Run: headless pygame with SDL's dummy video driver; simulated clock (each Clock.tick advances the game by its frame time, no real sleeping); random seed 0; keys injected as events and as key.get_pressed() state; mouse plan: one left click at the window centre at the start of phase 2, then a move to the lower-right quarter at the start of phase 3.
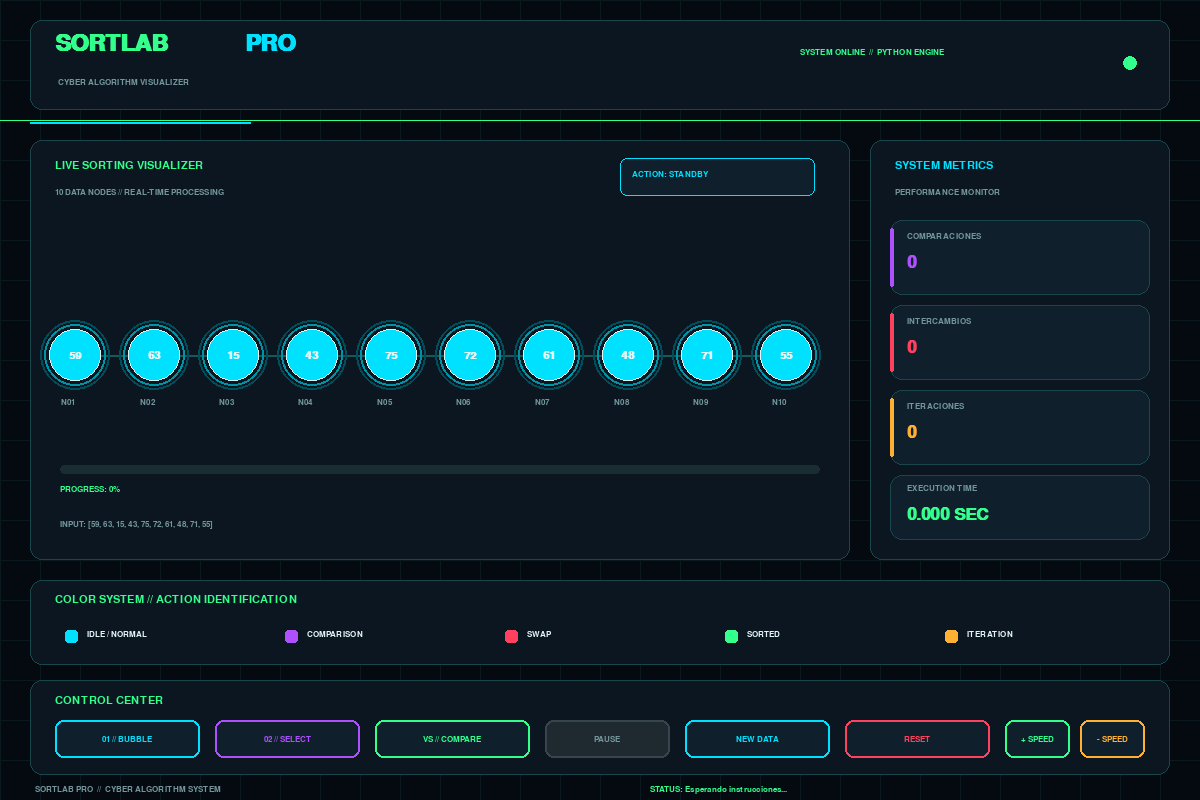
Frame 1 of 4 · flips 1–60 · no input
Frame 2 of 4 · flips 61–180 · clicked the window centre · tapped SPACE, RETURN · held RIGHT (→), D · screen unchanged from frame 1, image omitted
Frame 3 of 4 · flips 181–300 · moved the mouse to the lower-right quarter · held DOWN (↓), S · screen unchanged from frame 2, image omitted
Frame 4 of 4 · flips 301–420 · held LEFT (←), A, UP (↑), W · screen unchanged from frame 3, image omitted

The pygame program that drew these frames:


import pygame
import random
import sys
import time
import math

pygame.init()

# =========================================================
# 1. CONFIGURACIÓN
# =========================================================

WIDTH, HEIGHT = 1200, 800

screen = pygame.display.set_mode((WIDTH, HEIGHT))
pygame.display.set_caption("SORTLAB PRO | Cyber Algorithm System")

clock = pygame.time.Clock()

# Paleta cyberpunk
BG = (5, 10, 17)
PANEL = (11, 22, 32)
PANEL2 = (15, 31, 43)
BORDER = (25, 70, 75)

WHITE = (225, 245, 245)
GRAY = (115, 150, 155)
GREEN = (50, 255, 140)
CYAN = (0, 225, 255)
PURPLE = (175, 80, 255)
RED = (255, 65, 95)
ORANGE = (255, 175, 50)
DARK_GREEN = (15, 75, 55)

font_title = pygame.font.SysFont("consolas", 34, bold=True)
font_subtitle = pygame.font.SysFont("consolas", 14)
font_normal = pygame.font.SysFont("consolas", 17)
font_small = pygame.font.SysFont("consolas", 12)
font_number = pygame.font.SysFont("consolas", 17, bold=True)
font_big = pygame.font.SysFont("consolas", 26, bold=True)

# =========================================================
# 2. VARIABLES
# =========================================================

original = random.sample(range(10, 100), 10)
current = original.copy()

frames = []
frame_index = 0

running_animation = False
paused = False

algorithm = "SYSTEM READY"
status = "Esperando instrucciones..."

comparisons = 0
swaps = 0
iterations = 0
passes = 0

start_time = 0
elapsed_time = 0

speed = 260
last_frame = 0

compare_mode = False
compare_phase = 0

results = {
    "Burbuja": {"comparisons": 0, "iterations": 0, "swaps": 0},
    "Seleccion": {"comparisons": 0, "iterations": 0, "swaps": 0}
}

# =========================================================
# 3. FUNCIONES DE DIBUJO
# =========================================================

def draw_text(text, font, color, x, y):
    image = font.render(str(text), True, color)
    screen.blit(image, (x, y))


def panel(x, y, w, h, color=PANEL):
    rect = pygame.Rect(x, y, w, h)

    pygame.draw.rect(
        screen, color, rect, border_radius=12
    )

    pygame.draw.rect(
        screen, BORDER, rect, 1, border_radius=12
    )


def glow_circle(x, y, radius, color):
    # Anillos exteriores para dar efecto neón
    for extra, alpha_color in [(9, 35), (5, 65)]:
        glow = tuple(min(255, int(c * alpha_color / 100))
                     for c in color)
        pygame.draw.circle(screen, glow, (x, y), radius + extra, 2)

    pygame.draw.circle(screen, color, (x, y), radius)
    pygame.draw.circle(screen, WHITE, (x, y), radius, 1)


def draw_background():
    screen.fill(BG)

    # Rejilla digital
    for x in range(0, WIDTH, 40):
        pygame.draw.line(
            screen, (10, 25, 31),
            (x, 0), (x, HEIGHT), 1
        )

    for y in range(0, HEIGHT, 40):
        pygame.draw.line(
            screen, (10, 25, 31),
            (0, y), (WIDTH, y), 1
        )

    # Líneas decorativas
    pygame.draw.line(screen, GREEN, (0, 120), (WIDTH, 120), 1)
    pygame.draw.line(screen, CYAN, (30, 122), (250, 122), 2)


def draw_button(x, y, w, h, label, color, enabled=True):
    mouse = pygame.mouse.get_pos()
    rect = pygame.Rect(x, y, w, h)

    active = enabled and rect.collidepoint(mouse)

    if not enabled:
        fill = (30, 42, 48)
        border = (55, 70, 75)
        text_color = GRAY
    elif active:
        fill = color
        border = WHITE
        text_color = BG
    else:
        fill = PANEL2
        border = color
        text_color = color

    pygame.draw.rect(screen, fill, rect, border_radius=8)
    pygame.draw.rect(screen, border, rect, 2, border_radius=8)

    image = font_small.render(label, True, text_color)
    screen.blit(
        image,
        (
            x + (w - image.get_width()) // 2,
            y + (h - image.get_height()) // 2
        )
    )

    return rect


def draw_stat(x, y, title, value, color):
    panel(x, y, 260, 75, PANEL2)

    pygame.draw.rect(
        screen, color,
        (x, y + 8, 4, 59),
        border_radius=2
    )

    draw_text(title, font_small, GRAY, x + 17, y + 12)
    draw_text(value, font_big, color, x + 17, y + 34)


# =========================================================
# 4. ALGORITMO BURBUJA
# =========================================================

def bubble_sort(data):
    arr = data.copy()
    steps = []

    comparisons_count = 0
    swaps_count = 0
    iterations_count = 0
    passes_count = 0

    n = len(arr)

    for i in range(n - 1):
        passes_count += 1
        changed = False

        for j in range(n - i - 1):
            iterations_count += 1
            comparisons_count += 1

            steps.append((
                arr.copy(),
                [j, j + 1],
                comparisons_count,
                swaps_count,
                iterations_count,
                passes_count,
                "COMPARE",
                list(range(n - i, n))
            ))

            if arr[j] > arr[j + 1]:
                arr[j], arr[j + 1] = arr[j + 1], arr[j]
                swaps_count += 1
                changed = True

                steps.append((
                    arr.copy(),
                    [j, j + 1],
                    comparisons_count,
                    swaps_count,
                    iterations_count,
                    passes_count,
                    "SWAP",
                    list(range(n - i, n))
                ))

        steps.append((
            arr.copy(),
            [],
            comparisons_count,
            swaps_count,
            iterations_count,
            passes_count,
            "PASS",
            list(range(n - i - 1, n))
        ))

        if not changed:
            break

    steps.append((
        arr.copy(),
        [],
        comparisons_count,
        swaps_count,
        iterations_count,
        passes_count,
        "DONE",
        list(range(n))
    ))

    return steps


# =========================================================
# 5. ALGORITMO SELECCIÓN
# =========================================================

def selection_sort(data):
    arr = data.copy()
    steps = []

    comparisons_count = 0
    swaps_count = 0
    iterations_count = 0
    passes_count = 0

    n = len(arr)

    for i in range(n - 1):
        passes_count += 1
        minimum = i

        for j in range(i + 1, n):
            iterations_count += 1
            comparisons_count += 1

            steps.append((
                arr.copy(),
                [minimum, j],
                comparisons_count,
                swaps_count,
                iterations_count,
                passes_count,
                "COMPARE",
                list(range(i))
            ))

            if arr[j] < arr[minimum]:
                minimum = j

        if minimum != i:
            arr[i], arr[minimum] = arr[minimum], arr[i]
            swaps_count += 1

            steps.append((
                arr.copy(),
                [i, minimum],
                comparisons_count,
                swaps_count,
                iterations_count,
                passes_count,
                "SWAP",
                list(range(i))
            ))

        steps.append((
            arr.copy(),
            [],
            comparisons_count,
            swaps_count,
            iterations_count,
            passes_count,
            "PASS",
            list(range(i + 1))
        ))

    steps.append((
        arr.copy(),
        [],
        comparisons_count,
        swaps_count,
        iterations_count,
        passes_count,
        "DONE",
        list(range(n))
    ))

    return steps


# =========================================================
# 6. INICIAR Y CONTROLAR ALGORITMOS
# =========================================================

def start_algorithm(name):
    global frames, frame_index, running_animation, paused
    global algorithm, status, current
    global comparisons, swaps, iterations, passes
    global start_time, elapsed_time, last_frame

    if name == "Burbuja":
        frames = bubble_sort(original)
    else:
        frames = selection_sort(original)

    frame_index = 0
    running_animation = True
    paused = False

    algorithm = name.upper()
    status = "Ejecutando proceso..."

    current = original.copy()

    comparisons = 0
    swaps = 0
    iterations = 0
    passes = 0

    elapsed_time = 0
    start_time = time.perf_counter()
    last_frame = pygame.time.get_ticks()


def new_list():
    global original, current, running_animation
    global paused, compare_mode, status
    global comparisons, swaps, iterations, passes

    original = random.sample(range(10, 100), 10)
    current = original.copy()

    running_animation = False
    paused = False
    compare_mode = False

    comparisons = 0
    swaps = 0
    iterations = 0
    passes = 0

    status = "Nueva secuencia generada."

    results["Burbuja"] = {
        "comparisons": 0, "iterations": 0, "swaps": 0
    }
    results["Seleccion"] = {
        "comparisons": 0, "iterations": 0, "swaps": 0
    }


def reset():
    global current, running_animation, paused
    global compare_mode, status
    global comparisons, swaps, iterations, passes

    current = original.copy()

    running_animation = False
    paused = False
    compare_mode = False

    comparisons = 0
    swaps = 0
    iterations = 0
    passes = 0

    status = "Sistema reiniciado."


def start_comparison():
    global compare_mode, compare_phase, status

    compare_mode = True
    compare_phase = 1

    results["Burbuja"] = {
        "comparisons": 0, "iterations": 0, "swaps": 0
    }
    results["Seleccion"] = {
        "comparisons": 0, "iterations": 0, "swaps": 0
    }

    start_algorithm("Burbuja")
    status = "COMPARACIÓN: ejecutando Burbuja."


# =========================================================
# 7. PANEL DE BURBUJAS
# =========================================================

def draw_visualizer():
    panel(30, 140, 820, 420)

    draw_text(
        "LIVE SORTING VISUALIZER",
        font_normal, GREEN, 55, 160
    )

    draw_text(
        "10 DATA NODES // REAL-TIME PROCESSING",
        font_small, GRAY, 55, 188
    )

    # Estado de la acción
    if running_animation and frame_index > 0:
        action = frames[min(frame_index - 1, len(frames) - 1)][6]
    else:
        action = "STANDBY"

    action_colors = {
        "COMPARE": PURPLE,
        "SWAP": RED,
        "PASS": ORANGE,
        "DONE": GREEN,
        "STANDBY": CYAN
    }

    action_color = action_colors.get(action, CYAN)

    pygame.draw.rect(
        screen, PANEL2,
        (620, 158, 195, 38),
        border_radius=7
    )

    pygame.draw.rect(
        screen, action_color,
        (620, 158, 195, 38),
        1, border_radius=7
    )

    draw_text(
        "ACTION: " + action,
        font_small, action_color, 632, 170
    )

    # Línea de conexión entre nodos
    positions = []

    for i in range(10):
        x = 75 + i * 79
        y = 355
        positions.append((x, y))

    for i in range(9):
        pygame.draw.line(
            screen, (20, 90, 90),
            positions[i], positions[i + 1], 2
        )

    # Índices activos y posiciones ordenadas
    active = []
    fixed = []

    if running_animation and frame_index > 0:
        data = frames[min(frame_index - 1, len(frames) - 1)]
        active = data[1]
        fixed = data[7]

    elif not running_animation and current == sorted(original):
        fixed = list(range(10))

    for i, value in enumerate(current):
        x, y = positions[i]

        if i in active:
            if action == "SWAP":
                color = RED
            else:
                color = PURPLE
        elif i in fixed:
            color = GREEN
        else:
            color = CYAN

        # Efecto de brillo
        glow_circle(x, y, 26, color)

        # Número
        number = font_number.render(str(value), True, WHITE)
        screen.blit(
            number,
            (
                x - number.get_width() // 2,
                y - number.get_height() // 2
            )
        )

        draw_text(
            f"N{i + 1:02}",
            font_small, GRAY, x - 14, 398
        )

    # Barra de progreso
    pygame.draw.rect(
        screen, (25, 45, 50),
        (60, 465, 760, 9),
        border_radius=5
    )

    if running_animation and len(frames) > 0:
        progress = frame_index / len(frames)
    elif current == sorted(original):
        progress = 1
    else:
        progress = 0

    pygame.draw.rect(
        screen, GREEN,
        (60, 465, int(760 * progress), 9),
        border_radius=5
    )

    draw_text(
        f"PROGRESS: {int(progress * 100)}%",
        font_small, GREEN, 60, 485
    )

    draw_text(
        "INPUT: " + str(original),
        font_small, GRAY, 60, 520
    )


# =========================================================
# 8. PANEL DE ESTADÍSTICAS
# =========================================================

def draw_dashboard():
    panel(870, 140, 300, 420)

    draw_text(
        "SYSTEM METRICS",
        font_normal, CYAN, 895, 160
    )

    draw_text(
        "PERFORMANCE MONITOR",
        font_small, GRAY, 895, 188
    )

    draw_stat(890, 220, "COMPARACIONES", comparisons, PURPLE)
    draw_stat(890, 305, "INTERCAMBIOS", swaps, RED)
    draw_stat(890, 390, "ITERACIONES", iterations, ORANGE)

    if running_animation and not paused:
        shown_time = time.perf_counter() - start_time
    else:
        shown_time = elapsed_time

    panel(890, 475, 260, 65, PANEL2)

    draw_text("EXECUTION TIME", font_small, GRAY, 907, 484)
    draw_text(
        f"{shown_time:.3f} SEC",
        font_big, GREEN, 907, 506
    )


# =========================================================
# 9. LEYENDA DINÁMICA DE COLORES
# =========================================================

def draw_color_system():
    panel(30, 580, 1140, 85)

    draw_text(
        "COLOR SYSTEM // ACTION IDENTIFICATION",
        font_normal, GREEN, 55, 594
    )

    items = [
        ("IDLE / NORMAL", CYAN),
        ("COMPARISON", PURPLE),
        ("SWAP", RED),
        ("SORTED", GREEN),
        ("ITERATION", ORANGE)
    ]

    x_positions = [65, 285, 505, 725, 945]

    for (label, color), x in zip(items, x_positions):
        pygame.draw.rect(
            screen, color,
            (x, 630, 13, 13),
            border_radius=3
        )

        draw_text(
            label,
            font_small,
            WHITE,
            x + 22,
            630
        )


# =========================================================
# 10. CONTROLES
# =========================================================

def draw_controls():
    panel(30, 680, 1140, 95)

    draw_text(
        "CONTROL CENTER",
        font_normal, GREEN, 55, 695
    )

    enabled = not running_animation

    buttons = {}

    buttons["bubble"] = draw_button(
        55, 720, 145, 38,
        "01 // BUBBLE",
        CYAN, enabled
    )

    buttons["selection"] = draw_button(
        215, 720, 145, 38,
        "02 // SELECT",
        PURPLE, enabled
    )

    buttons["compare"] = draw_button(
        375, 720, 155, 38,
        "VS // COMPARE",
        GREEN, enabled
    )

    buttons["pause"] = draw_button(
        545, 720, 125, 38,
        "RESUME" if paused else "PAUSE",
        ORANGE, running_animation
    )

    buttons["new"] = draw_button(
        685, 720, 145, 38,
        "NEW DATA",
        CYAN, enabled
    )

    buttons["reset"] = draw_button(
        845, 720, 145, 38,
        "RESET",
        RED, enabled
    )

    buttons["faster"] = draw_button(
        1005, 720, 65, 38,
        "+ SPEED",
        GREEN, True
    )

    buttons["slower"] = draw_button(
        1080, 720, 65, 38,
        "- SPEED",
        ORANGE, True
    )

    return buttons


# =========================================================
# 11. COMPARACIÓN FINAL
# =========================================================

def finish_algorithm():
    global running_animation, elapsed_time
    global status, compare_mode

    running_animation = False
    elapsed_time = time.perf_counter() - start_time

    results[algorithm.title()] = {
        "comparisons": comparisons,
        "iterations": iterations,
        "swaps": swaps
    }

    status = f"{algorithm} COMPLETADO."

    if compare_mode:
        global compare_phase

        if compare_phase == 1:
            compare_phase = 2
            start_algorithm("Seleccion")
            status = "COMPARACIÓN: ejecutando Selección."

        else:
            compare_mode = False

            b = results["Burbuja"]["iterations"]
            s = results["Seleccion"]["iterations"]

            if b < s:
                winner = "BURBUJA"
            elif s < b:
                winner = "SELECCIÓN"
            else:
                winner = "EMPATE"

            status = f"RESULTADO FINAL: {winner}."

            print("\n========== RESULTADOS SORTLAB PRO ==========")
            print("Burbuja:", results["Burbuja"])
            print("Selección:", results["Seleccion"])
            print("Menos iteraciones:", winner)
            print("============================================\n")


# =========================================================
# 12. PANEL DE RESULTADOS
# =========================================================

def draw_footer():
    draw_text(
        "SORTLAB PRO  //  CYBER ALGORITHM SYSTEM",
        font_small, GRAY, 35, 785
    )

    draw_text(
        "STATUS: " + status,
        font_small, GREEN, 650, 785
    )


# =========================================================
# 13. BUCLE PRINCIPAL
# =========================================================

active_app = True

while active_app:

    clock.tick(60)

    draw_background()

    # Encabezado
    panel(30, 20, 1140, 90)

    draw_text(
        "SORTLAB",
        font_title, GREEN, 55, 32
    )

    draw_text(
        "PRO",
        font_title, CYAN, 245, 32
    )

    draw_text(
        "CYBER ALGORITHM VISUALIZER",
        font_small, GRAY, 58, 78
    )

    draw_text(
        "SYSTEM ONLINE  //  PYTHON ENGINE",
        font_small, GREEN, 800, 48
    )

    pygame.draw.circle(screen, GREEN, (1130, 63), 7)

    draw_visualizer()
    draw_dashboard()
    draw_color_system()

    buttons = draw_controls()
    draw_footer()

    # Eventos
    for event in pygame.event.get():

        if event.type == pygame.QUIT:
            active_app = False

        if event.type == pygame.MOUSEBUTTONDOWN and event.button == 1:

            if buttons["bubble"].collidepoint(event.pos) and not running_animation:
                compare_mode = False
                start_algorithm("Burbuja")

            elif buttons["selection"].collidepoint(event.pos) and not running_animation:
                compare_mode = False
                start_algorithm("Seleccion")

            elif buttons["compare"].collidepoint(event.pos) and not running_animation:
                start_comparison()

            elif buttons["pause"].collidepoint(event.pos) and running_animation:
                paused = not paused

            elif buttons["new"].collidepoint(event.pos) and not running_animation:
                new_list()

            elif buttons["reset"].collidepoint(event.pos) and not running_animation:
                reset()

            elif buttons["faster"].collidepoint(event.pos):
                speed = max(40, speed - 40)

            elif buttons["slower"].collidepoint(event.pos):
                speed = min(1000, speed + 40)

    # Actualización de animación
    now = pygame.time.get_ticks()

    if running_animation and not paused:

        if now - last_frame >= speed:

            last_frame = now

            if frame_index < len(frames):

                (
                    current,
                    active_indices,
                    comparisons,
                    swaps,
                    iterations,
                    passes,
                    action,
                    fixed_indices
                ) = frames[frame_index]

                frame_index += 1

            else:
                finish_algorithm()

    pygame.display.flip()


pygame.quit()
sys.exit()
